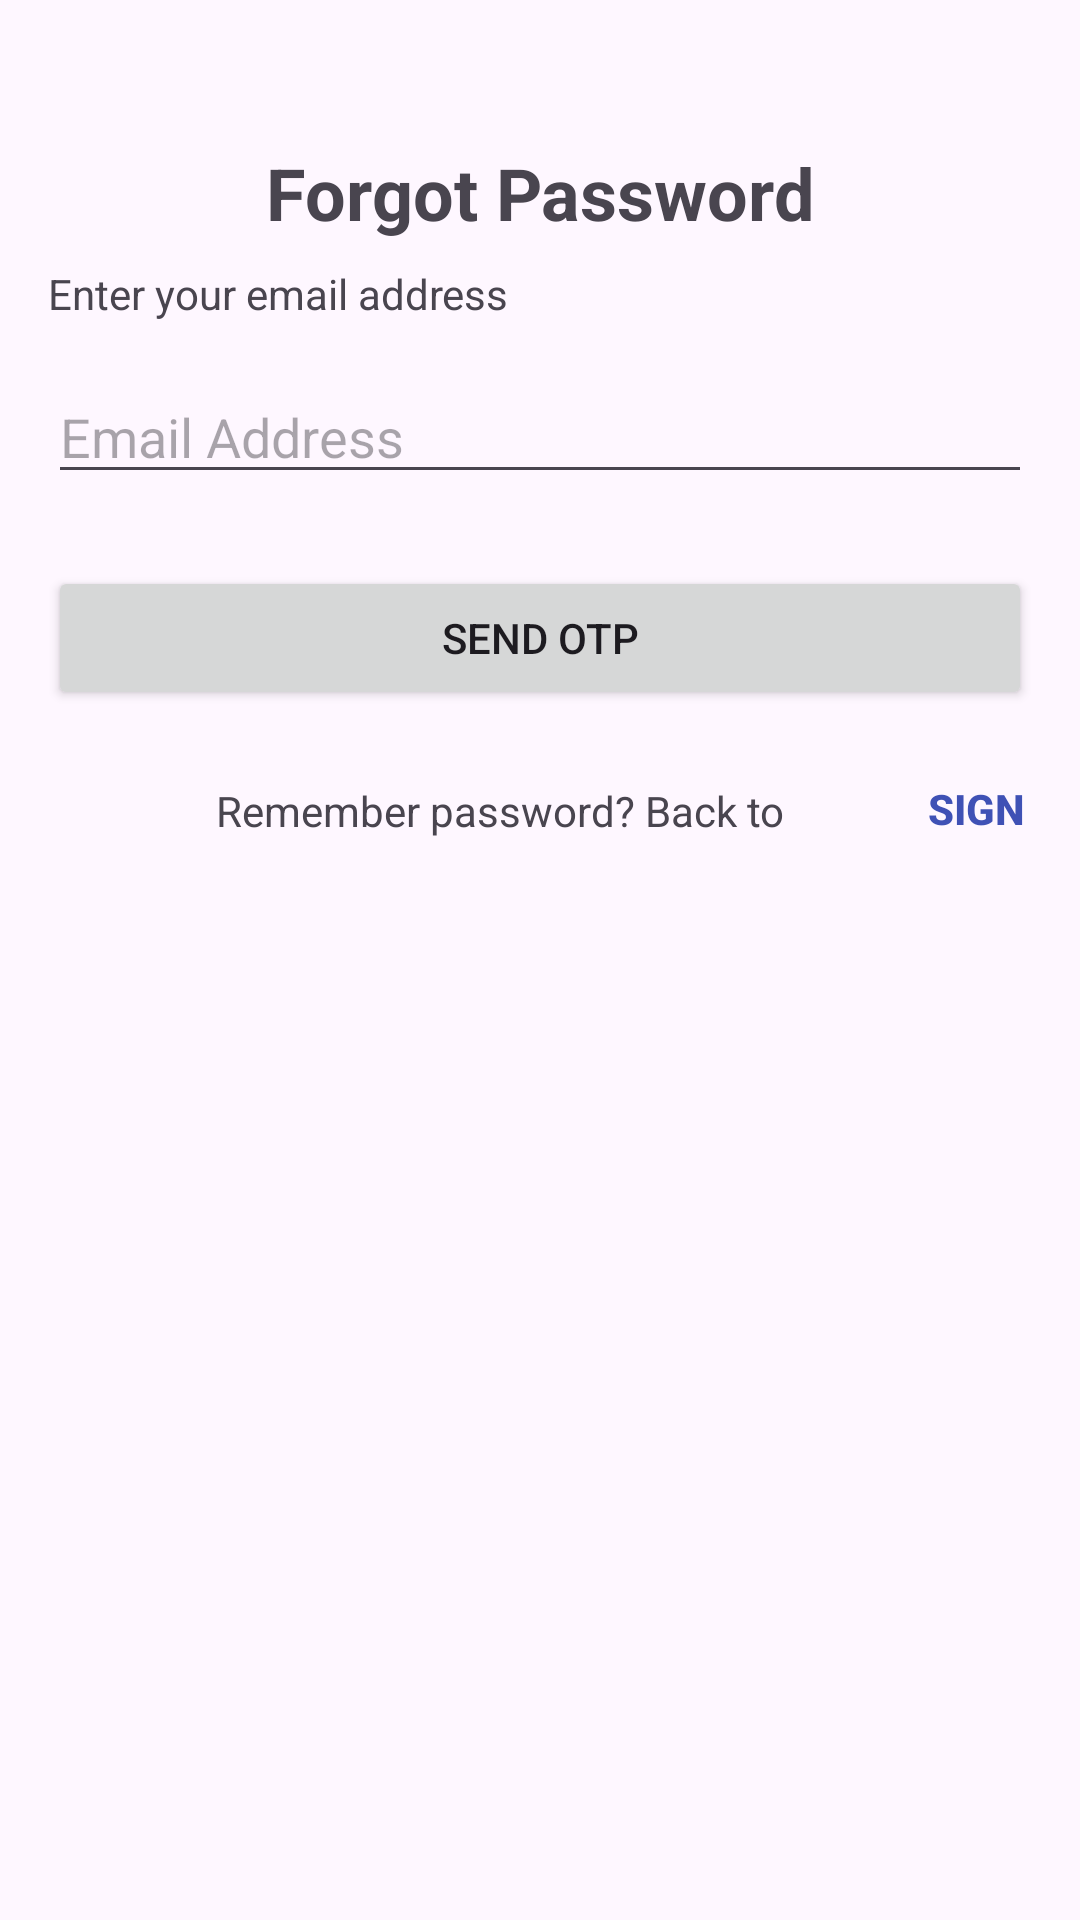

Write the Android layout XML for this screen, with the resource values it uses.
<!-- AndroidManifest.xml: application theme Theme.MyALLT -->
<!-- res/layout/activity_main_forgot_password.xml -->
<?xml version="1.0" encoding="utf-8"?>
<androidx.constraintlayout.widget.ConstraintLayout xmlns:android="http://schemas.android.com/apk/res/android"
    xmlns:app="http://schemas.android.com/apk/res-auto"
    xmlns:tools="http://schemas.android.com/tools"
    android:layout_width="match_parent"
    android:layout_height="match_parent"
    android:padding="16dp"
    tools:context=".ForgotPasswordActivity">

    <TextView
        android:id="@+id/forgotPasswordTitle"
        android:layout_width="wrap_content"
        android:layout_height="wrap_content"
        android:text="Forgot Password"
        android:textSize="24sp"
        android:textStyle="bold"
        app:layout_constraintEnd_toEndOf="parent"
        app:layout_constraintStart_toStartOf="parent"
        app:layout_constraintTop_toTopOf="parent"
        android:layout_marginTop="32dp"
        />


    <TextView
        android:id="@+id/enterEmailText"
        android:layout_width="wrap_content"
        android:layout_height="wrap_content"
        android:text="Enter your email address"
        app:layout_constraintStart_toStartOf="parent"
        app:layout_constraintTop_toBottomOf="@+id/forgotPasswordTitle"
        android:layout_marginTop="8dp" />

    <EditText
        android:id="@+id/emailEditText"
        android:layout_width="0dp"
        android:layout_height="wrap_content"
        android:hint="Email Address"
        android:inputType="textEmailAddress"
        app:layout_constraintEnd_toEndOf="parent"
        app:layout_constraintStart_toStartOf="parent"
        app:layout_constraintTop_toBottomOf="@+id/enterEmailText"
        android:layout_marginTop="16dp"
       />

    <Button
        android:id="@+id/sendOtpButton"
        android:layout_width="0dp"
        android:layout_height="wrap_content"
        android:text="Send OTP"
        app:layout_constraintEnd_toEndOf="parent"
        app:layout_constraintStart_toStartOf="parent"
        app:layout_constraintTop_toBottomOf="@+id/emailEditText"
        android:layout_marginTop="24dp"
       />


    <TextView
        android:id="@+id/rememberPasswordText"
        android:layout_width="wrap_content"
        android:layout_height="wrap_content"
        android:layout_marginStart="56dp"
        android:layout_marginTop="24dp"
        android:text="Remember password? Back to "
        app:layout_constraintStart_toStartOf="parent"
        app:layout_constraintTop_toBottomOf="@+id/sendOtpButton" />

    <Button
        android:id="@+id/signInButton"
        android:layout_width="114dp"
        android:layout_height="37dp"
        android:layout_marginStart="12dp"
        android:background="@android:color/transparent"
        android:text="Sign In"
        android:textColor="#3F51B5"
        android:textStyle="bold"
        app:layout_constraintBottom_toBottomOf="@+id/rememberPasswordText"
        app:layout_constraintStart_toEndOf="@+id/rememberPasswordText"
        app:layout_constraintTop_toTopOf="@+id/rememberPasswordText"
        app:layout_constraintVertical_bias="0.555" />

</androidx.constraintlayout.widget.ConstraintLayout>
<!-- resources referenced by this layout -->
<resources>
  <style name="Theme.MyALLT" parent="Base.Theme.MyALLT" />
  <style name="Base.Theme.MyALLT" parent="Theme.Material3.DayNight.NoActionBar">
          
          
      </style>
</resources>
